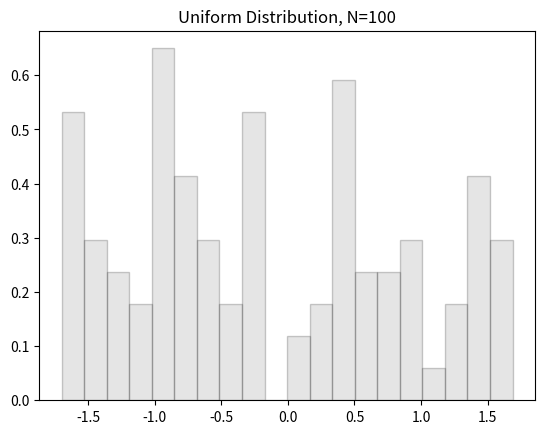

Generate this figure with matplotlib:
from scipy import integrate
import numpy as np
from math import *
from numpy import inf
import matplotlib.pyplot as plt


def check_normal(data):
    m = np.sum(data) / len(data)
    sigma = np.std(data)
    n = len(data)
    coef = 1 / (sigma * np.sqrt(np.pi * 2))
    function_g = lambda t: coef * np.exp(-(t - m)**2 / (2*sigma))
    sum = 0
    i = 1
    data = sorted(data)
    for x in data:
        integr = integrate.quad(function_g, -inf, x)
        sum = sum + (integr[0] - (2 * i - 1) / (2 * n))**2
        i = i + 1
    sum += 1 / (12 * n)
    return sum


bins = 20
num = [10, 100, 500]
if __name__ == '__main__':
    for size in num:
        array = np.random.normal(0, 1, size)
        sum = check_normal(array)
        print(np.around(sum, decimals=2))

    #check flexibility
    for size in num:
        array_u = np.random.uniform(-np.sqrt(3), np.sqrt(3), size)
        if size == 100:
            n, bins, patches = plt.hist(array_u, bins, density=1, facecolor='grey', edgecolor='black', alpha=0.2)
            plt.title(r'Uniform Distribution, N=%i' % size)
            plt.savefig("Uniform, 100" + ".png", format='png')
            plt.show()
        print('Uniform ', size, ': ', np.around(check_normal(array_u), decimals=2))